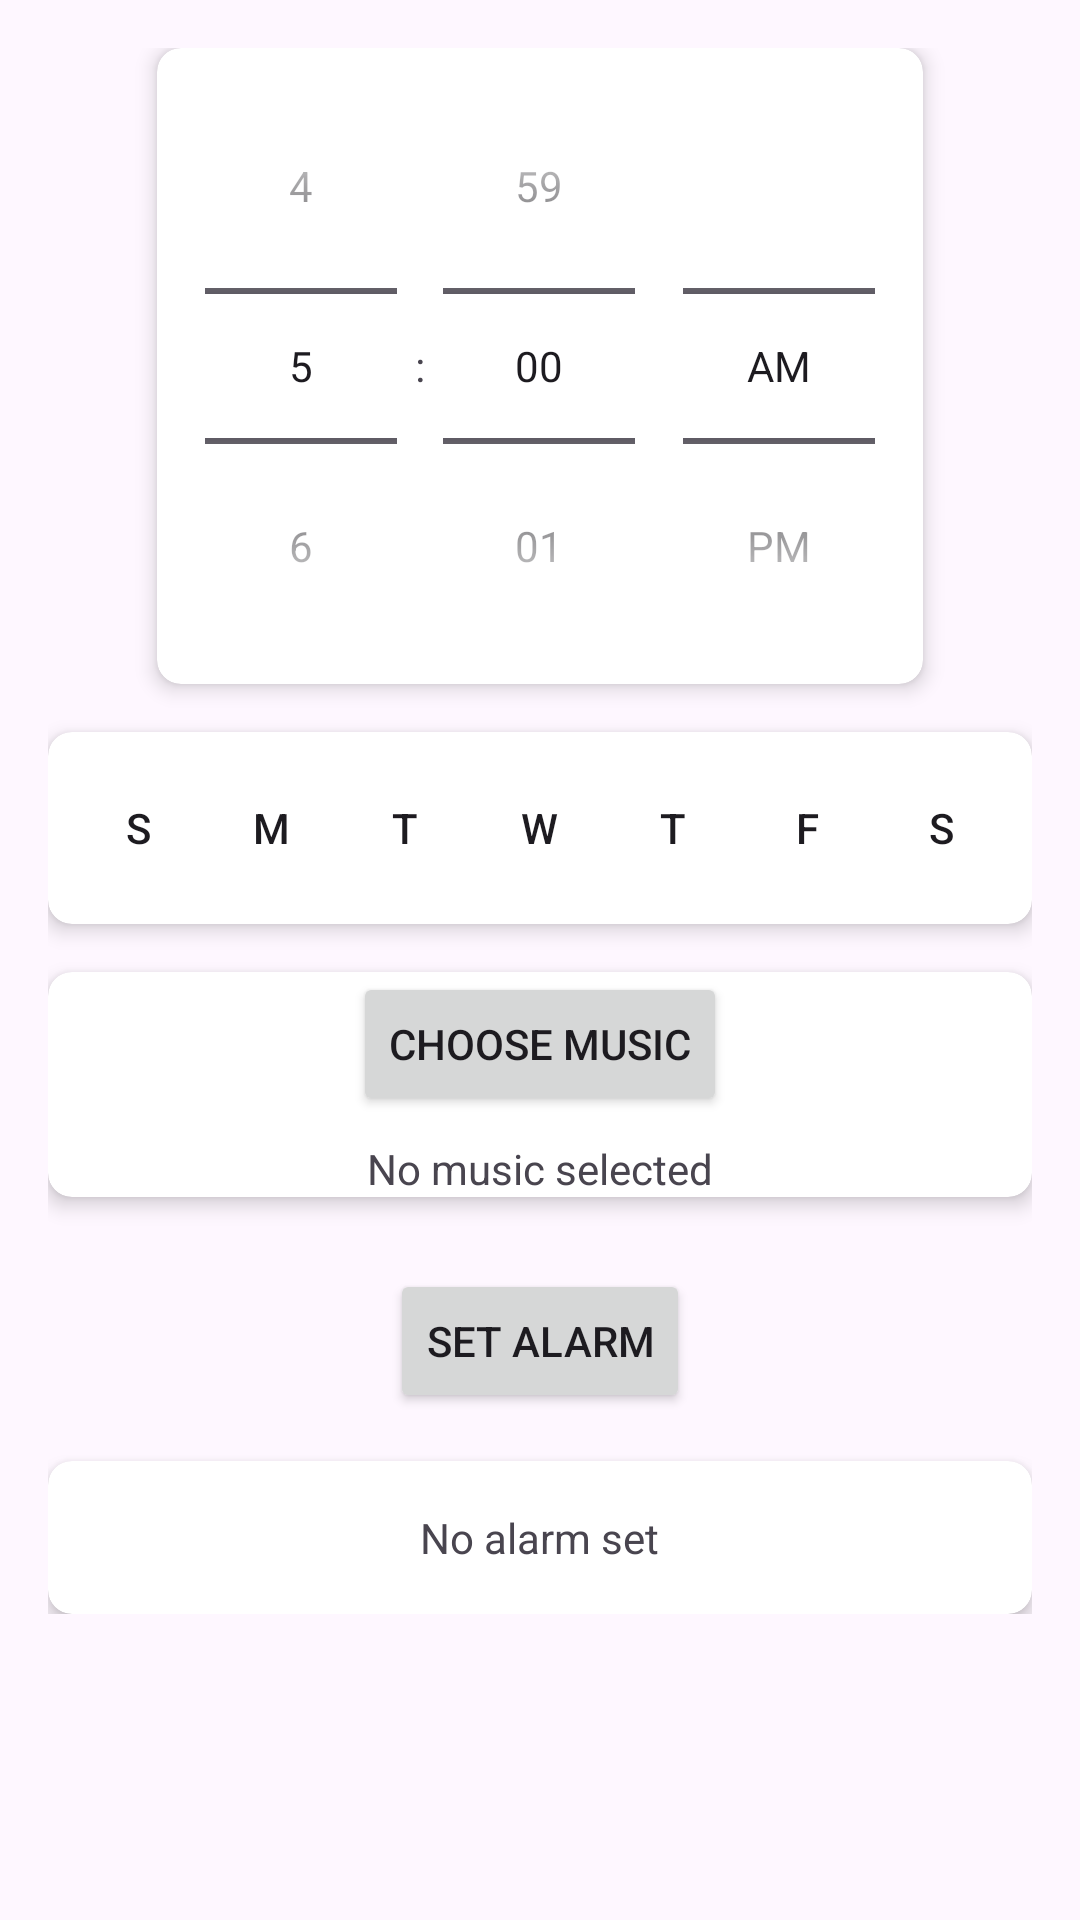

Here is an Android app screen rendered from its layout file. Give the layout XML and the strings, colors and styles it references.
<!-- AndroidManifest.xml: application theme Theme.SimplesClock -->
<!-- res/layout/activity_main.xml -->
<?xml version="1.0" encoding="utf-8"?>
<ScrollView xmlns:android="http://schemas.android.com/apk/res/android"
    xmlns:app="http://schemas.android.com/apk/res-auto"
    android:layout_width="match_parent"
    android:layout_height="match_parent">

    <LinearLayout
        android:layout_width="match_parent"
        android:layout_height="wrap_content"
        android:gravity="center_horizontal"
        android:orientation="vertical"
        android:padding="16dp">

        <androidx.cardview.widget.CardView
            android:layout_width="wrap_content"
            android:layout_height="wrap_content"
            app:cardCornerRadius="8dp"
            app:cardElevation="4dp">

            <TimePicker
                android:id="@+id/timePicker"
                android:layout_width="wrap_content"
                android:layout_height="wrap_content"
                android:timePickerMode="spinner" />
        </androidx.cardview.widget.CardView>

        <androidx.cardview.widget.CardView
            android:layout_width="match_parent"
            android:layout_height="wrap_content"
            android:layout_marginTop="16dp"
            app:cardCornerRadius="8dp"
            app:cardElevation="4dp">

            <LinearLayout
                android:layout_width="match_parent"
                android:layout_height="wrap_content"
                android:orientation="horizontal"
                android:padding="8dp">

                <ToggleButton
                    android:id="@+id/sundayToggle"
                    style="@style/Widget.AppCompat.Button.Borderless"
                    android:layout_width="0dp"
                    android:layout_height="wrap_content"
                    android:layout_weight="1"
                    android:background="@drawable/toggle_background"
                    android:textOff="S"
                    android:textOn="S" />

                <ToggleButton
                    android:id="@+id/mondayToggle"
                    style="@style/Widget.AppCompat.Button.Borderless"
                    android:layout_width="0dp"
                    android:layout_height="wrap_content"
                    android:layout_weight="1"
                    android:background="@drawable/toggle_background"
                    android:textOff="M"
                    android:textOn="M" />

                <ToggleButton
                    android:id="@+id/tuesdayToggle"
                    style="@style/Widget.AppCompat.Button.Borderless"
                    android:layout_width="0dp"
                    android:layout_height="wrap_content"
                    android:layout_weight="1"
                    android:background="@drawable/toggle_background"
                    android:textOff="T"
                    android:textOn="T" />

                <ToggleButton
                    android:id="@+id/wednesdayToggle"
                    style="@style/Widget.AppCompat.Button.Borderless"
                    android:layout_width="0dp"
                    android:layout_height="wrap_content"
                    android:layout_weight="1"
                    android:background="@drawable/toggle_background"
                    android:textOff="W"
                    android:textOn="W" />

                <ToggleButton
                    android:id="@+id/thursdayToggle"
                    style="@style/Widget.AppCompat.Button.Borderless"
                    android:layout_width="0dp"
                    android:layout_height="wrap_content"
                    android:layout_weight="1"
                    android:background="@drawable/toggle_background"
                    android:textOff="T"
                    android:textOn="T" />

                <ToggleButton
                    android:id="@+id/fridayToggle"
                    style="@style/Widget.AppCompat.Button.Borderless"
                    android:layout_width="0dp"
                    android:layout_height="wrap_content"
                    android:layout_weight="1"
                    android:background="@drawable/toggle_background"
                    android:textOff="F"
                    android:textOn="F" />

                <ToggleButton
                    android:id="@+id/saturdayToggle"
                    style="@style/Widget.AppCompat.Button.Borderless"
                    android:layout_width="0dp"
                    android:layout_height="wrap_content"
                    android:layout_weight="1"
                    android:background="@drawable/toggle_background"
                    android:textOff="S"
                    android:textOn="S" />
            </LinearLayout>
        </androidx.cardview.widget.CardView>

        <androidx.cardview.widget.CardView
            android:layout_width="match_parent"
            android:layout_height="wrap_content"
            android:layout_marginTop="16dp"
            app:cardCornerRadius="8dp"
            app:cardElevation="4dp">

            <LinearLayout
                android:layout_width="match_parent"
                android:layout_height="wrap_content"
                android:gravity="center"
                android:orientation="vertical"
                android.padding="16dp">

                <Button
                    android:id="@+id/chooseMusicButton"
                    android:layout_width="wrap_content"
                    android:layout_height="wrap_content"
                    android:text="Choose Music" />

                <TextView
                    android:id="@+id/selectedMusicText"
                    android:layout_width="wrap_content"
                    android:layout_height="wrap_content"
                    android:layout_marginTop="8dp"
                    android:text="No music selected" />
            </LinearLayout>
        </androidx.cardview.widget.CardView>

        <Button
            android:id="@+id/setAlarmButton"
            android:layout_width="wrap_content"
            android:layout_height="wrap_content"
            android:layout_marginTop="24dp"
            android:text="Set Alarm" />

        <androidx.cardview.widget.CardView
            android:layout_width="match_parent"
            android:layout_height="wrap_content"
            android:layout_marginTop="16dp"
            app:cardCornerRadius="8dp"
            app:cardElevation="4dp">

            <TextView
                android:id="@+id/nextAlarmText"
                android:layout_width="wrap_content"
                android:layout_height="wrap_content"
                android:layout_gravity="center"
                android:padding="16dp"
                android:text="No alarm set" />
        </androidx.cardview.widget.CardView>

    </LinearLayout>
</ScrollView>
<!-- resources referenced by this layout -->
<resources>
  <!-- drawable toggle_background (drawable) -->
  <?xml version="1.0" encoding="utf-8"?>
  <selector xmlns:android="http://schemas.android.com/apk/res/android">
      <item android:state_checked="true" android:drawable="@color/design_default_color_primary" />
      <item android:drawable="@color/design_default_color_background" />
  </selector>
  <style name="Theme.SimplesClock" parent="Base.Theme.SimplesClock" />
  <style name="Base.Theme.SimplesClock" parent="Theme.Material3.DayNight.NoActionBar">
          
          
      </style>
</resources>
